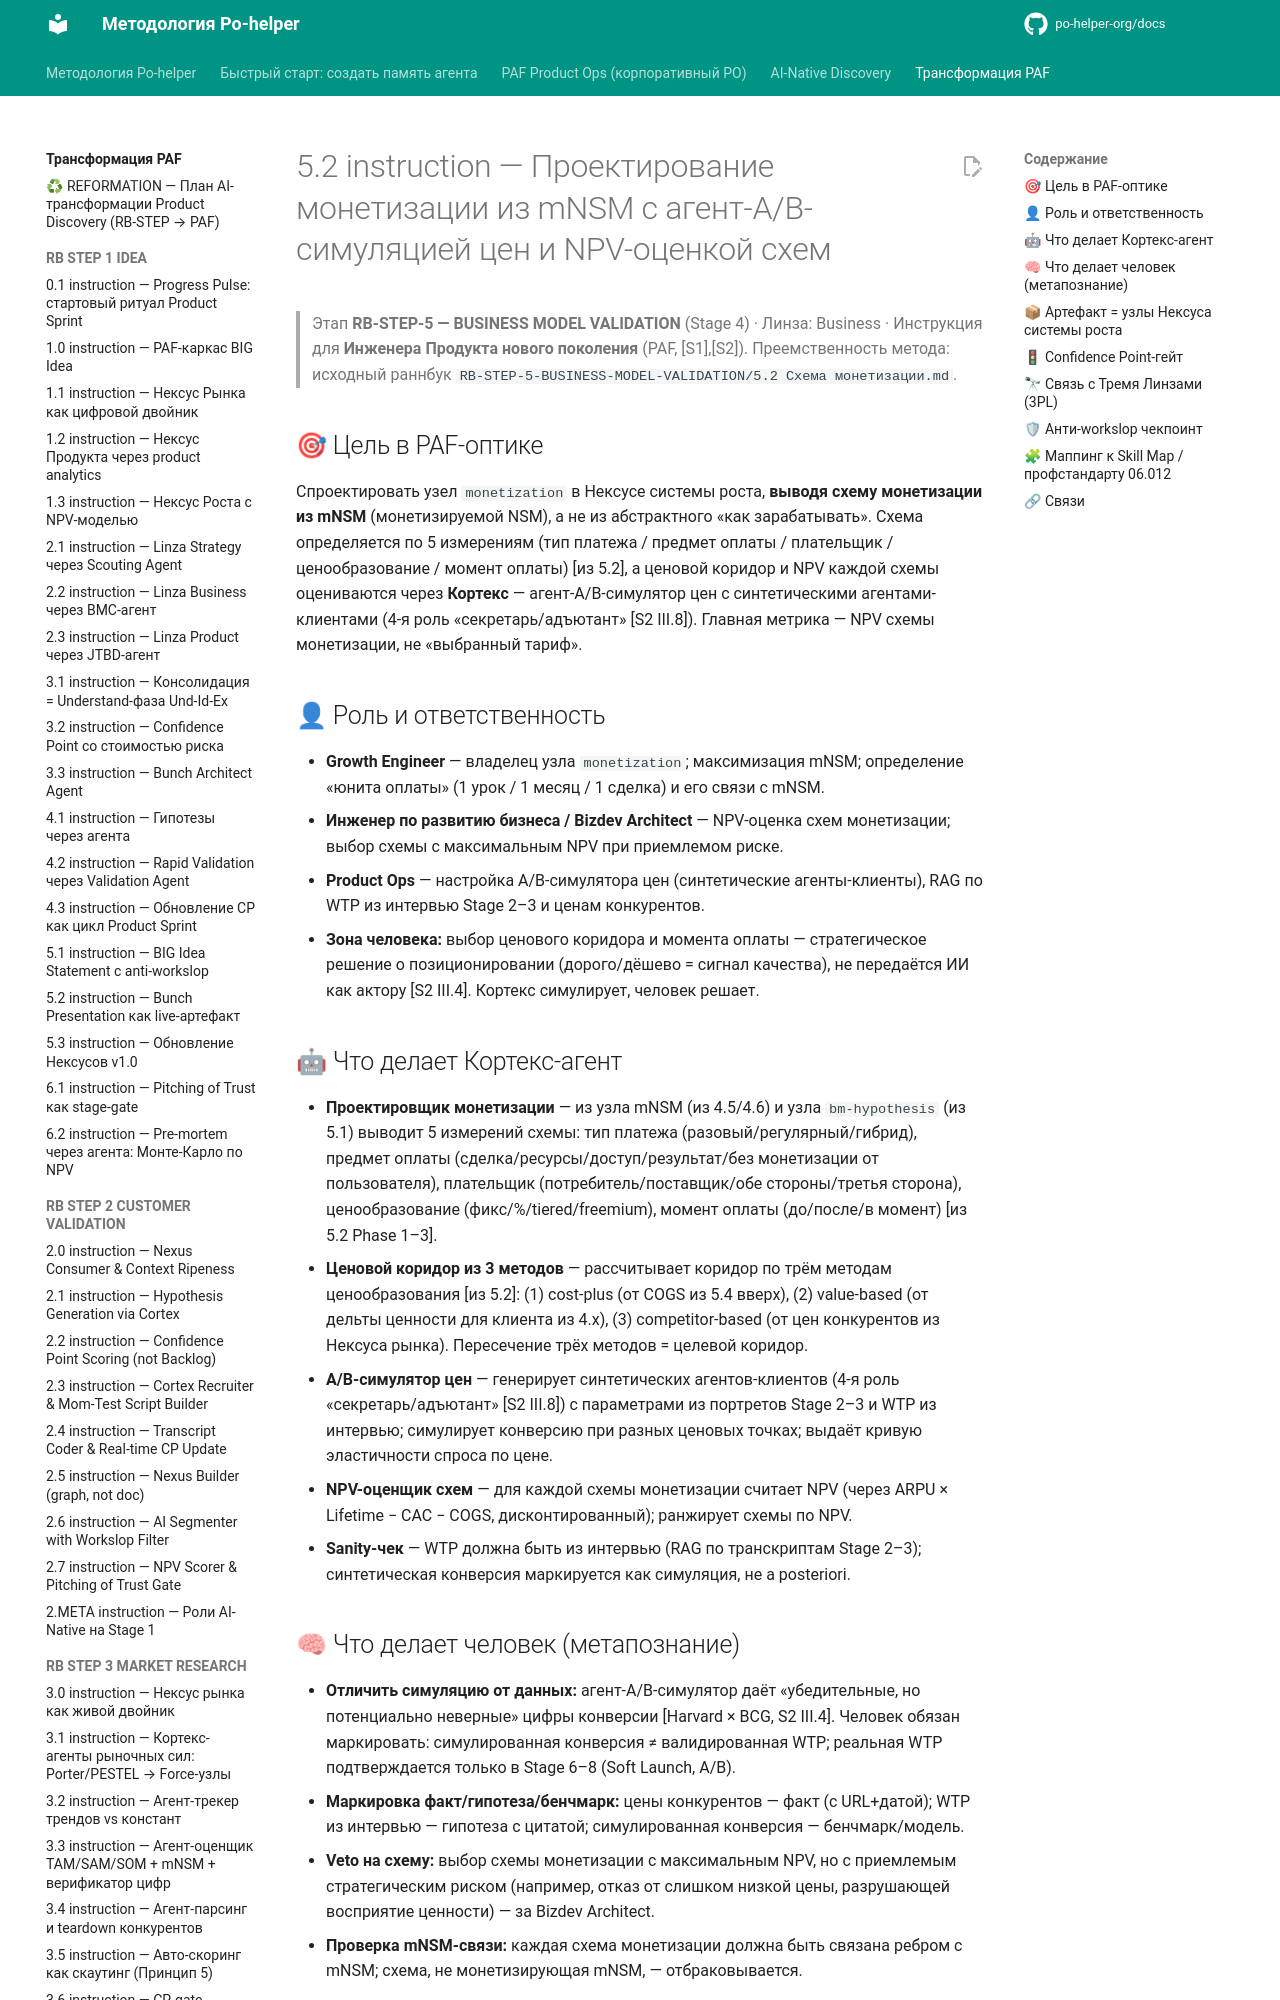

repository: po-helper-org/docs · page: ai-transformation/RB-STEP-5-BUSINESS-MODEL-VALIDATION/5.2-instruction/index.html · generator: mkdocs

# 5.2 instruction — Проектирование монетизации из mNSM с агент-A/B-симуляцией цен и NPV-оценкой схем

> Этап **RB-STEP-5 — BUSINESS MODEL VALIDATION** (Stage 4) · Линза: Business · Инструкция для **Инженера Продукта нового поколения** (PAF, [S1],[S2]).
> Преемственность метода: исходный раннбук `RB-STEP-5-BUSINESS-MODEL-VALIDATION/5.2 Схема монетизации.md`.

## 🎯 Цель в PAF-оптике
Спроектировать узел `monetization` в Нексусе системы роста, **выводя схему монетизации из mNSM** (монетизируемой NSM), а не из абстрактного «как зарабатывать». Схема определяется по 5 измерениям (тип платежа / предмет оплаты / плательщик / ценообразование / момент оплаты) [из 5.2], а ценовой коридор и NPV каждой схемы оцениваются через **Кортекс** — агент-A/B-симулятор цен с синтетическими агентами-клиентами (4-я роль «секретарь/адъютант» [S2 III.8]). Главная метрика — NPV схемы монетизации, не «выбранный тариф».

## 👤 Роль и ответственность
- **Growth Engineer** — владелец узла `monetization`; максимизация mNSM; определение «юнита оплаты» (1 урок / 1 месяц / 1 сделка) и его связи с mNSM.
- **Инженер по развитию бизнеса / Bizdev Architect** — NPV-оценка схем монетизации; выбор схемы с максимальным NPV при приемлемом риске.
- **Product Ops** — настройка A/B-симулятора цен (синтетические агенты-клиенты), RAG по WTP из интервью Stage 2–3 и ценам конкурентов.
- **Зона человека:** выбор ценового коридора и момента оплаты — стратегическое решение о позиционировании (дорого/дёшево = сигнал качества), не передаётся ИИ как актору [S2 III.4]. Кортекс симулирует, человек решает.
